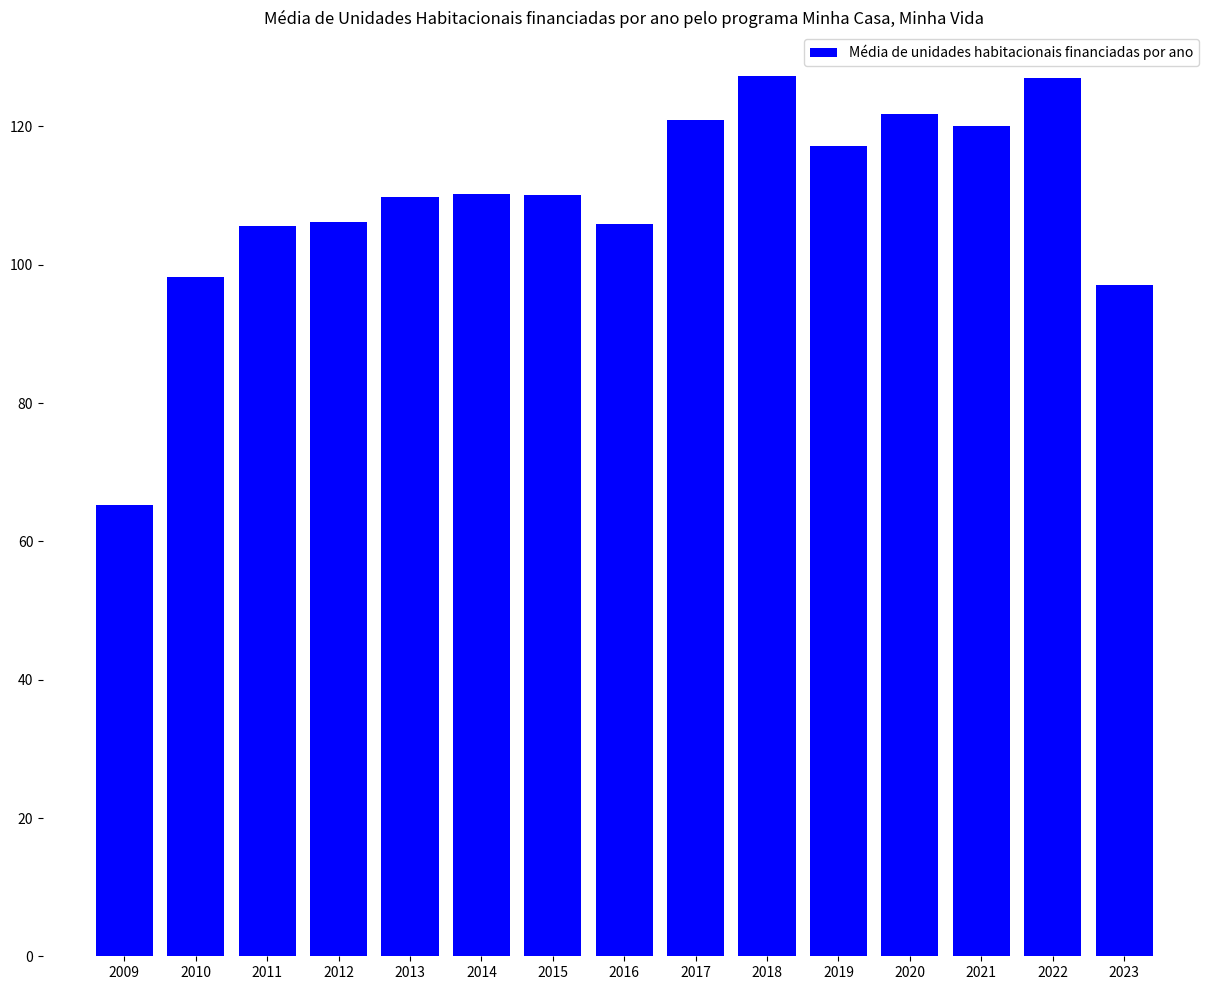

Reproduce this figure in Python.
import matplotlib.pyplot as mpl

# dados retirados da análise da base 

anos = ["2009", "2010", "2011", "2012", "2013", "2014", "2015", "2016", "2017", "2018", "2019", "2020", "2021", "2022", "2023"]
medias = [65.20, 98.25, 105.53, 106.12, 109.77, 110.21, 110.09, 105.95, 120.94, 127.24, 117.19, 121.84, 120.10, 127.05, 97.08]

mpl.figure(figsize = (15,12)) #define o tamanho da imagem 

mpl.bar(anos, medias, color = "blue", label = "Média de unidades habitacionais financiadas por ano")
mpl.grid(False)
mpl.box(False)
mpl.title("Média de Unidades Habitacionais financiadas por ano pelo programa Minha Casa, Minha Vida")
mpl.legend()

mpl.show() #usado para gerar o gráfico

